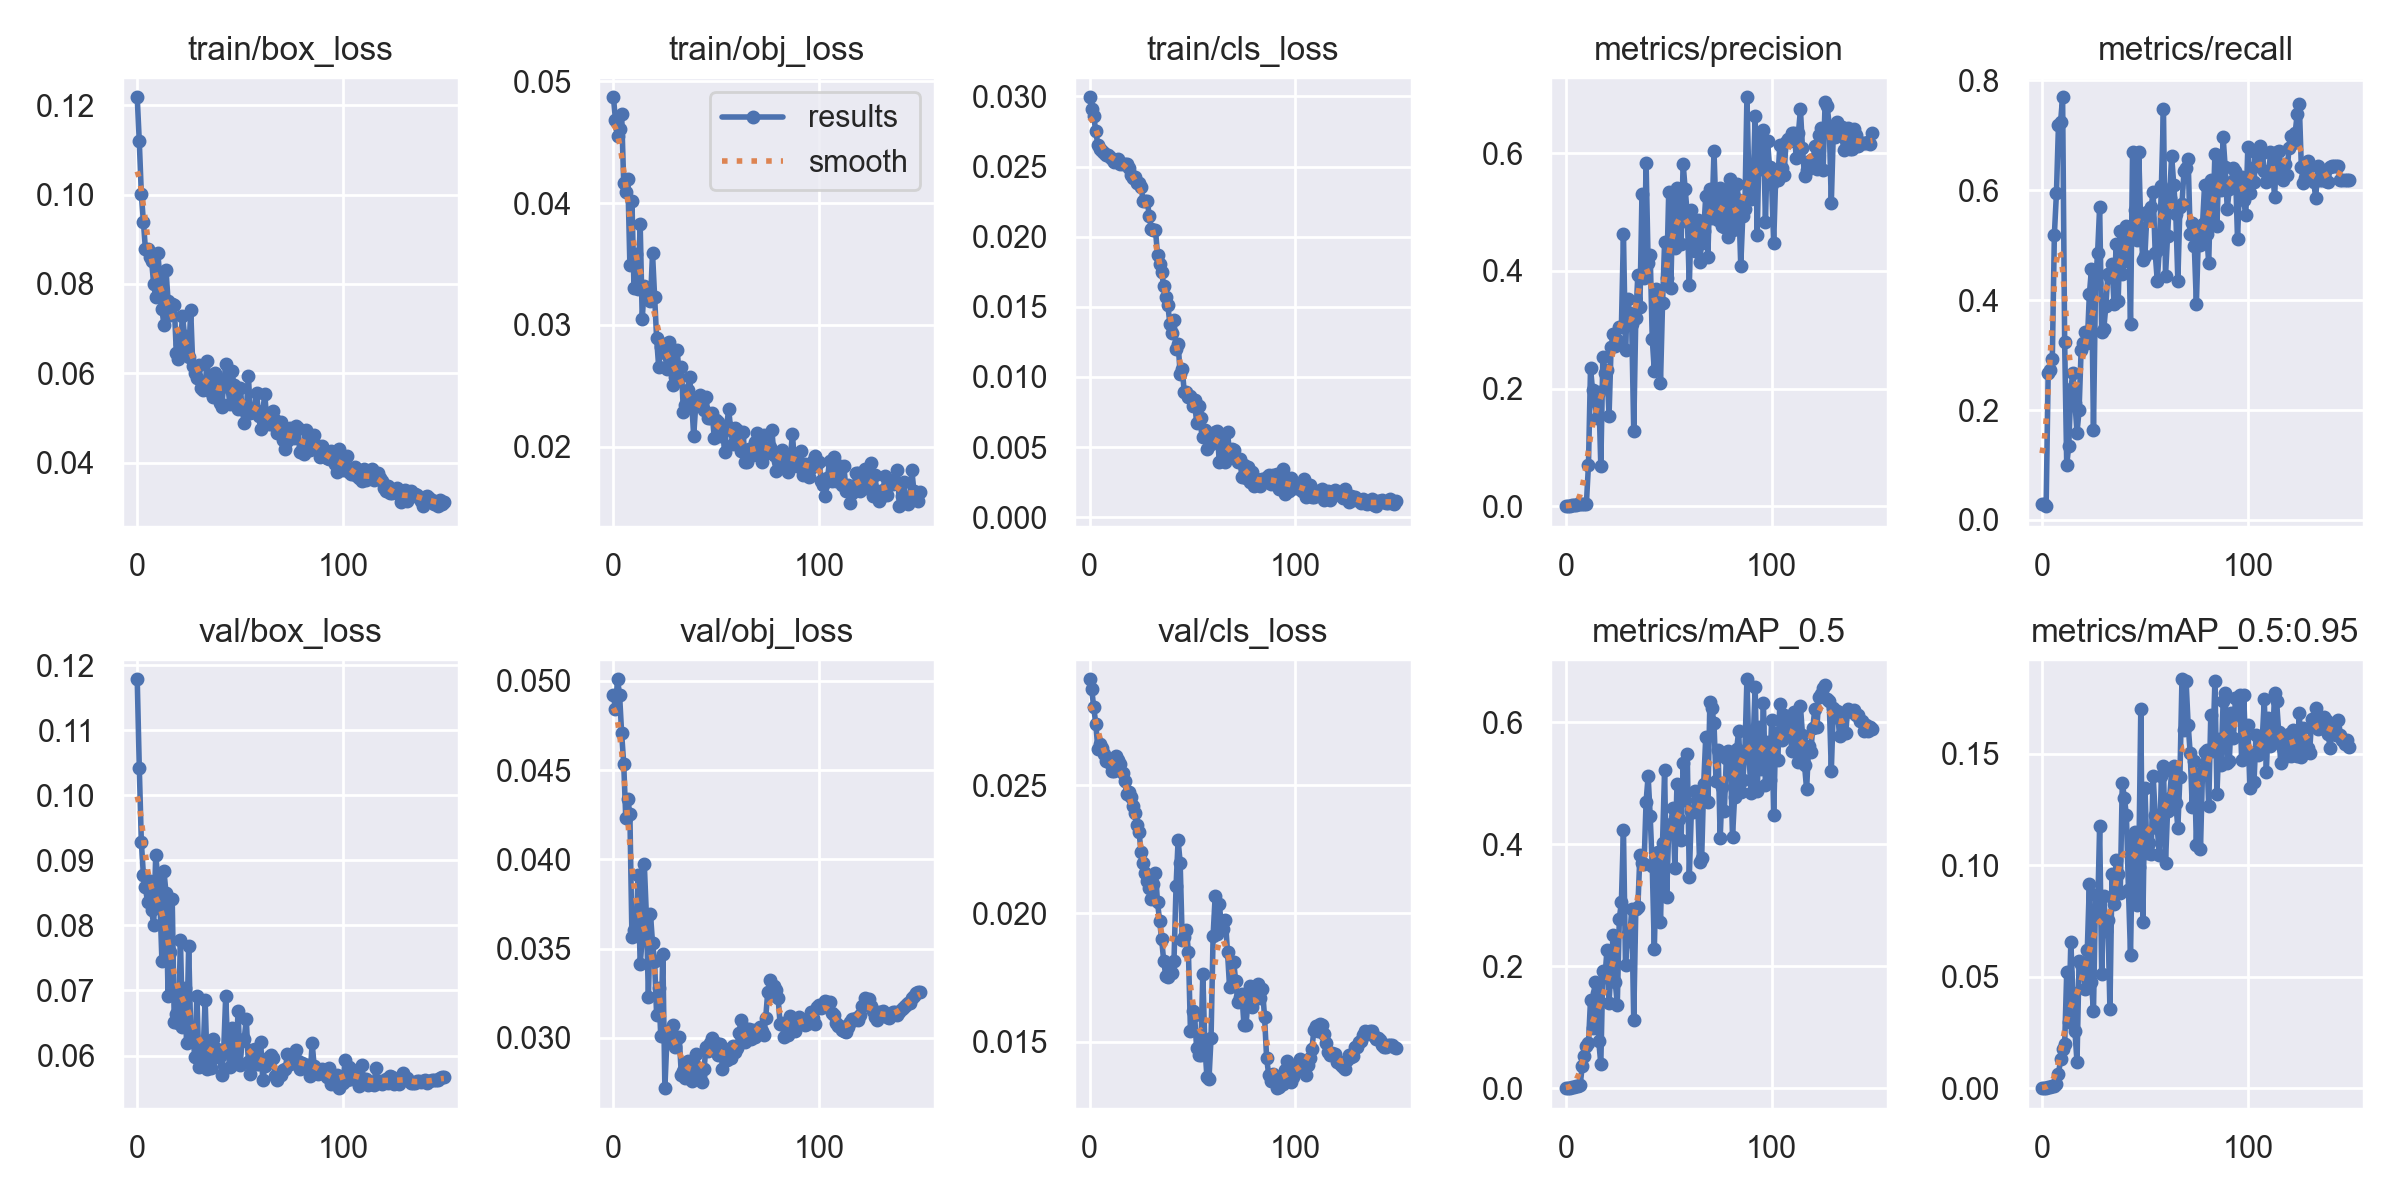

The table this chart was drawn from, first rows:
epoch, train/box_loss, train/obj_loss, train/cls_loss, metrics/precision, metrics/recall, metrics/mAP_0.5, metrics/mAP_0.5:0.95, val/box_loss, val/obj_loss, val/cls_loss, x/lr0, x/lr1, x/lr2
0, 0.1218, 0.04867, 0.02994, 0.0005447, 0.02941, 0.0003179, 6.3583e-05, 0.1178, 0.04923, 0.02912, 0.0919, 0.0009, 0.0009
1, 0.112, 0.04681, 0.02912, 0.0003472, 0.02941, 0.0001925, 9.6237e-05, 0.1042, 0.04841, 0.02875, 0.08289, 0.001888, 0.001888
2, 0.1002, 0.04551, 0.02859, 0.0002403, 0.025, 0.0001262, 1.2623e-05, 0.09283, 0.05009, 0.02802, 0.07386, 0.002862, 0.002862
3, 0.09388, 0.04611, 0.0275, 0.001842, 0.2676, 0.001293, 0.0003623, 0.08775, 0.0492, 0.02739, 0.06482, 0.003823, 0.003823
4, 0.08774, 0.04727, 0.02655, 0.001667, 0.2721, 0.001617, 0.0003519, 0.08584, 0.04705, 0.02641, 0.05577, 0.004771, 0.004771
5, 0.0878, 0.04163, 0.02622, 0.00188, 0.2927, 0.003459, 0.00078, 0.08357, 0.04536, 0.02661, 0.04671, 0.005705, 0.005705
6, 0.0861, 0.04094, 0.02614, 0.003178, 0.5191, 0.00438, 0.0008151, 0.08686, 0.04233, 0.02644, 0.03763, 0.006627, 0.006627
7, 0.08517, 0.042, 0.02597, 0.003665, 0.5941, 0.00596, 0.001674, 0.08232, 0.04337, 0.02621, 0.02854, 0.007535, 0.007535
8, 0.07989, 0.03494, 0.02579, 0.004438, 0.7191, 0.03706, 0.006327, 0.08006, 0.04253, 0.02593, 0.01943, 0.00843, 0.00843
9, 0.07707, 0.04014, 0.02583, 0.004461, 0.7235, 0.05236, 0.0129, 0.09082, 0.03562, 0.02601, 0.01031, 0.009312, 0.009312
10, 0.08696, 0.03306, 0.0257, 0.004739, 0.7691, 0.06971, 0.01753, 0.08714, 0.03604, 0.02588, 0.00934, 0.00934, 0.00934
11, 0.08148, 0.0358, 0.02556, 0.07037, 0.3232, 0.07355, 0.01963, 0.08389, 0.03585, 0.02556, 0.00934, 0.00934, 0.00934
12, 0.07436, 0.03298, 0.02531, 0.2348, 0.1, 0.1449, 0.05199, 0.07455, 0.03911, 0.02553, 0.009274, 0.009274, 0.009274
13, 0.07074, 0.03828, 0.02548, 0.197, 0.1353, 0.09825, 0.02979, 0.08828, 0.03411, 0.02615, 0.009208, 0.009208, 0.009208
14, 0.08303, 0.0305, 0.02557, 0.1781, 0.2382, 0.1743, 0.06552, 0.08495, 0.03553, 0.02597, 0.009142, 0.009142, 0.009142
15, 0.07616, 0.0332, 0.0252, 0.1502, 0.2676, 0.1557, 0.0425, 0.06913, 0.03975, 0.02582, 0.009076, 0.009076, 0.009076
16, 0.07305, 0.03252, 0.0252, 0.1948, 0.2132, 0.07704, 0.02553, 0.07596, 0.0369, 0.02546, 0.00901, 0.00901, 0.00901
17, 0.07557, 0.03237, 0.02516, 0.06818, 0.1588, 0.04004, 0.01172, 0.0841, 0.03229, 0.02516, 0.008944, 0.008944, 0.008944
18, 0.07524, 0.032, 0.0252, 0.2533, 0.1992, 0.1928, 0.05688, 0.06514, 0.03694, 0.02466, 0.008878, 0.008878, 0.008878
19, 0.06457, 0.03587, 0.02492, 0.2257, 0.309, 0.1816, 0.05551, 0.06645, 0.03532, 0.02472, 0.008812, 0.008812, 0.008812
20, 0.06319, 0.03231, 0.0244, 0.2315, 0.3221, 0.2267, 0.05307, 0.06504, 0.03428, 0.02453, 0.008746, 0.008746, 0.008746
21, 0.06663, 0.02889, 0.02417, 0.1537, 0.3427, 0.1397, 0.04428, 0.07771, 0.03124, 0.0242, 0.00868, 0.00868, 0.00868
22, 0.07289, 0.02653, 0.02428, 0.2704, 0.3221, 0.2013, 0.06202, 0.0644, 0.03276, 0.02389, 0.008614, 0.008614, 0.008614
23, 0.0684, 0.02822, 0.02384, 0.2934, 0.4103, 0.2505, 0.09166, 0.07043, 0.03009, 0.02344, 0.008548, 0.008548, 0.008548
24, 0.06459, 0.02846, 0.02386, 0.2717, 0.4559, 0.1749, 0.04772, 0.06198, 0.03472, 0.02318, 0.008482, 0.008482, 0.008482
25, 0.06369, 0.02771, 0.02357, 0.2826, 0.1632, 0.1368, 0.03455, 0.07679, 0.02717, 0.02239, 0.008416, 0.008416, 0.008416
26, 0.07406, 0.02639, 0.02254, 0.3039, 0.4309, 0.2779, 0.08685, 0.06365, 0.02994, 0.02196, 0.00835, 0.00835, 0.00835
27, 0.06165, 0.02857, 0.02251, 0.3041, 0.4853, 0.3052, 0.07814, 0.06302, 0.03007, 0.02159, 0.008284, 0.008284, 0.008284
28, 0.06004, 0.02797, 0.02256, 0.4635, 0.5691, 0.4229, 0.1177, 0.0598, 0.03049, 0.02125, 0.008218, 0.008218, 0.008218
29, 0.05891, 0.02511, 0.02147, 0.2654, 0.3427, 0.2016, 0.0514, 0.06916, 0.03071, 0.02099, 0.008152, 0.008152, 0.008152
30, 0.06189, 0.02575, 0.02056, 0.3515, 0.3471, 0.2521, 0.08638, 0.05821, 0.0295, 0.02056, 0.008086, 0.008086, 0.008086
31, 0.05667, 0.02798, 0.0205, 0.3277, 0.3886, 0.2417, 0.07041, 0.0594, 0.03, 0.02116, 0.00802, 0.00802, 0.00802
32, 0.05628, 0.02567, 0.02047, 0.3097, 0.4471, 0.2935, 0.07556, 0.06012, 0.03003, 0.02156, 0.007954, 0.007954, 0.007954
33, 0.05732, 0.02657, 0.01869, 0.1284, 0.4426, 0.1119, 0.03547, 0.06859, 0.02791, 0.02043, 0.007888, 0.007888, 0.007888
34, 0.06278, 0.02284, 0.01806, 0.3207, 0.4651, 0.2935, 0.096, 0.05786, 0.02812, 0.01971, 0.007822, 0.007822, 0.007822
35, 0.05729, 0.02345, 0.01752, 0.3936, 0.3926, 0.2966, 0.08251, 0.0613, 0.02773, 0.01898, 0.007756, 0.007756, 0.007756
36, 0.05584, 0.0247, 0.01647, 0.3391, 0.5015, 0.3824, 0.1022, 0.05815, 0.02867, 0.01814, 0.00769, 0.00769, 0.00769
37, 0.05477, 0.02573, 0.01572, 0.5299, 0.3991, 0.3697, 0.09599, 0.06247, 0.02789, 0.01756, 0.007624, 0.007624, 0.007624
38, 0.05998, 0.02373, 0.01511, 0.3872, 0.5265, 0.3669, 0.08746, 0.05969, 0.02757, 0.0175, 0.007558, 0.007558, 0.007558
39, 0.0582, 0.02091, 0.0138, 0.5832, 0.4471, 0.4696, 0.1367, 0.06101, 0.02855, 0.018, 0.007492, 0.007492, 0.007492
40, 0.05333, 0.02345, 0.01311, 0.4136, 0.4721, 0.5116, 0.1303, 0.06, 0.02909, 0.01767, 0.007426, 0.007426, 0.007426
41, 0.05242, 0.02384, 0.01409, 0.427, 0.5353, 0.4454, 0.1224, 0.05696, 0.02799, 0.01816, 0.00736, 0.00736, 0.00736
42, 0.05716, 0.02422, 0.01202, 0.2843, 0.5309, 0.3641, 0.08893, 0.06067, 0.02784, 0.02106, 0.007294, 0.007294, 0.007294
43, 0.06217, 0.02369, 0.01237, 0.2301, 0.3559, 0.2276, 0.05994, 0.06918, 0.02754, 0.02286, 0.007228, 0.007228, 0.007228
44, 0.05724, 0.02306, 0.01023, 0.3693, 0.6691, 0.3733, 0.1121, 0.06089, 0.02823, 0.02196, 0.007162, 0.007162, 0.007162
45, 0.05317, 0.0241, 0.01055, 0.347, 0.5647, 0.3877, 0.1148, 0.0582, 0.02948, 0.01895, 0.007096, 0.007096, 0.007096
46, 0.06046, 0.0224, 0.008919, 0.2096, 0.5094, 0.2724, 0.08216, 0.06421, 0.02927, 0.01909, 0.00703, 0.00703, 0.00703
47, 0.05741, 0.02233, 0.008943, 0.3446, 0.6691, 0.4024, 0.09924, 0.05951, 0.0297, 0.01937, 0.006964, 0.006964, 0.006964
48, 0.05479, 0.02278, 0.008588, 0.4489, 0.5309, 0.5221, 0.1699, 0.05912, 0.03, 0.0185, 0.006898, 0.006898, 0.006898
49, 0.05199, 0.02072, 0.008657, 0.3876, 0.473, 0.3132, 0.07437, 0.0669, 0.0293, 0.01541, 0.006832, 0.006832, 0.006832
50, 0.05668, 0.02221, 0.007946, 0.5336, 0.4809, 0.4249, 0.1347, 0.05859, 0.0297, 0.01619, 0.006766, 0.006766, 0.006766
51, 0.05209, 0.02203, 0.008338, 0.3702, 0.5603, 0.433, 0.1054, 0.06221, 0.02905, 0.01602, 0.0067, 0.0067, 0.0067
52, 0.04889, 0.02092, 0.006705, 0.5162, 0.5486, 0.459, 0.1099, 0.06258, 0.02966, 0.01474, 0.006634, 0.006634, 0.006634
53, 0.05143, 0.0217, 0.007928, 0.4391, 0.5691, 0.3613, 0.1048, 0.06559, 0.02825, 0.01447, 0.006568, 0.006568, 0.006568
54, 0.05948, 0.01955, 0.007051, 0.5403, 0.5964, 0.4983, 0.1401, 0.05895, 0.02939, 0.01449, 0.006502, 0.006502, 0.006502
55, 0.05107, 0.02169, 0.005702, 0.4819, 0.4853, 0.4407, 0.1223, 0.05719, 0.02874, 0.01765, 0.006436, 0.006436, 0.006436
56, 0.05141, 0.02308, 0.006215, 0.4462, 0.4353, 0.406, 0.1167, 0.06085, 0.02902, 0.01484, 0.00637, 0.00637, 0.00637
57, 0.05186, 0.02141, 0.004859, 0.5822, 0.4928, 0.5331, 0.1045, 0.061, 0.02889, 0.01361, 0.006304, 0.006304, 0.006304
58, 0.05561, 0.02022, 0.005894, 0.5383, 0.607, 0.4722, 0.1398, 0.05876, 0.02954, 0.01355, 0.006238, 0.006238, 0.006238
59, 0.05038, 0.02157, 0.005221, 0.4972, 0.7485, 0.5476, 0.1444, 0.05871, 0.02922, 0.01514, 0.006172, 0.006172, 0.006172
... 90 more rows
